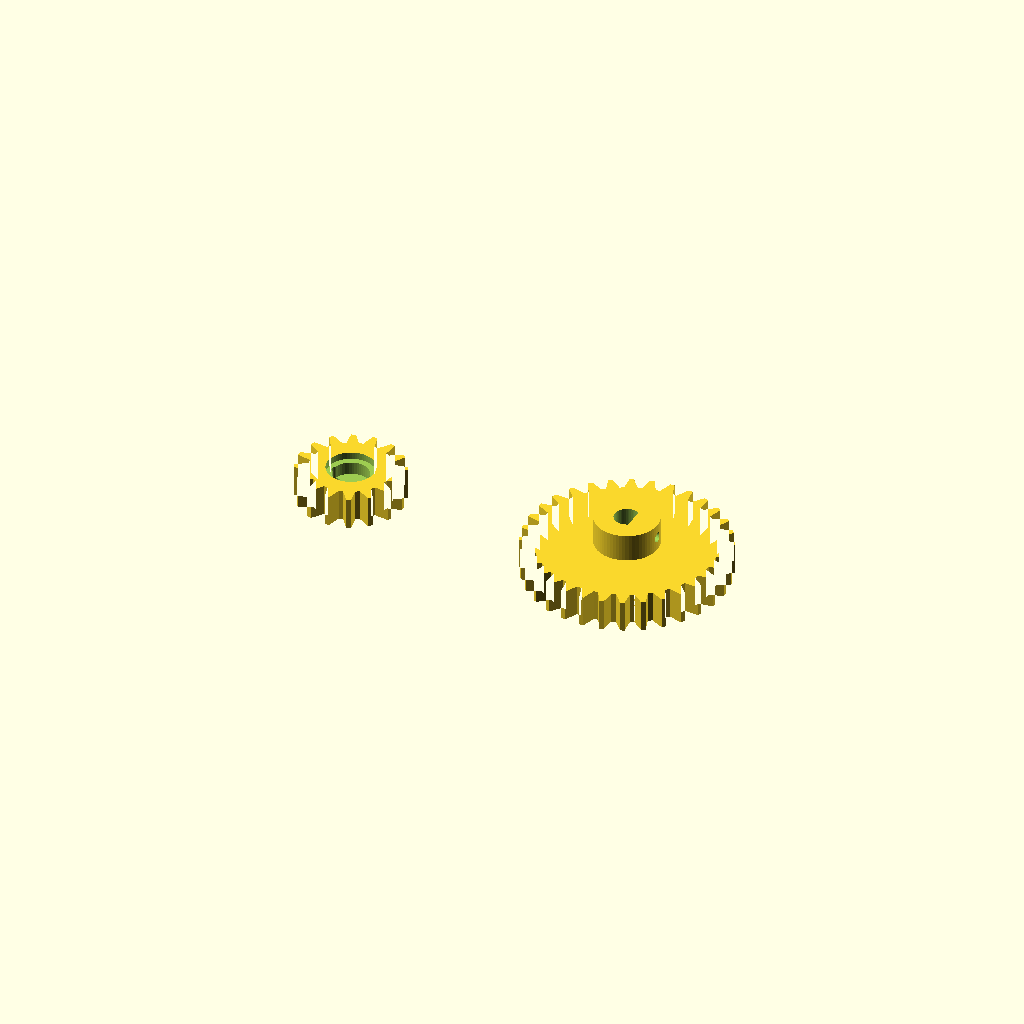
Cell 1: rendered with the file's own defaults.
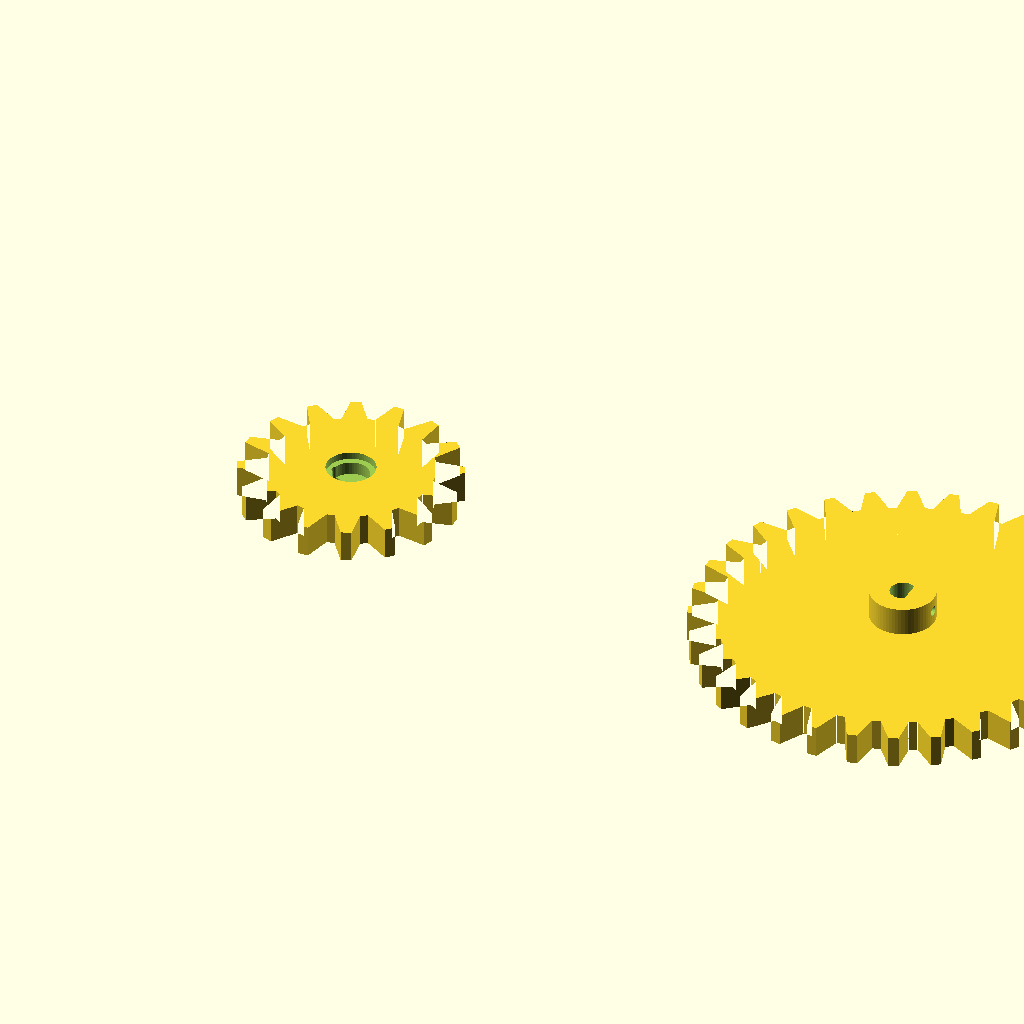
Cell 2: gear_module = 3 (everything else at default).
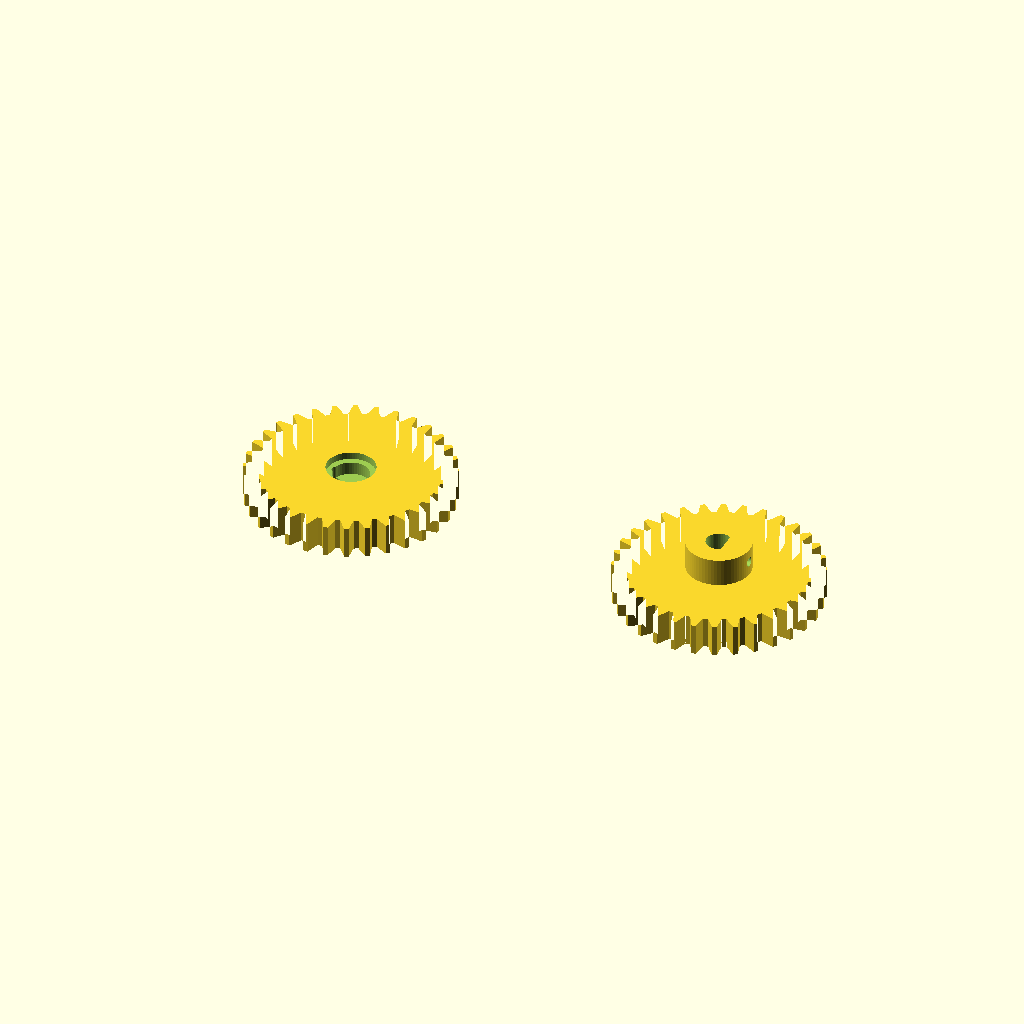
Cell 3 — pinion_teeth set to 32, the other parameters unchanged.
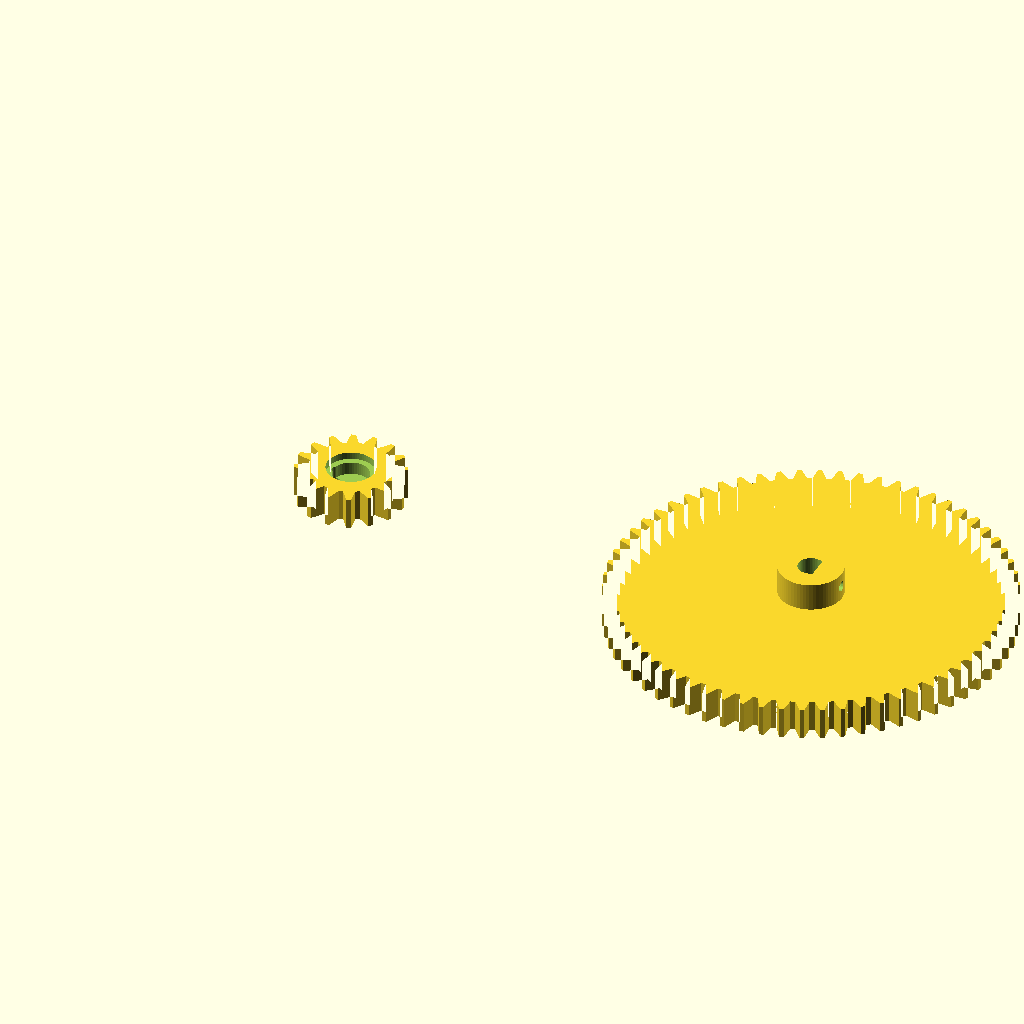
Cell 4: the same model with valve_teeth = 64.
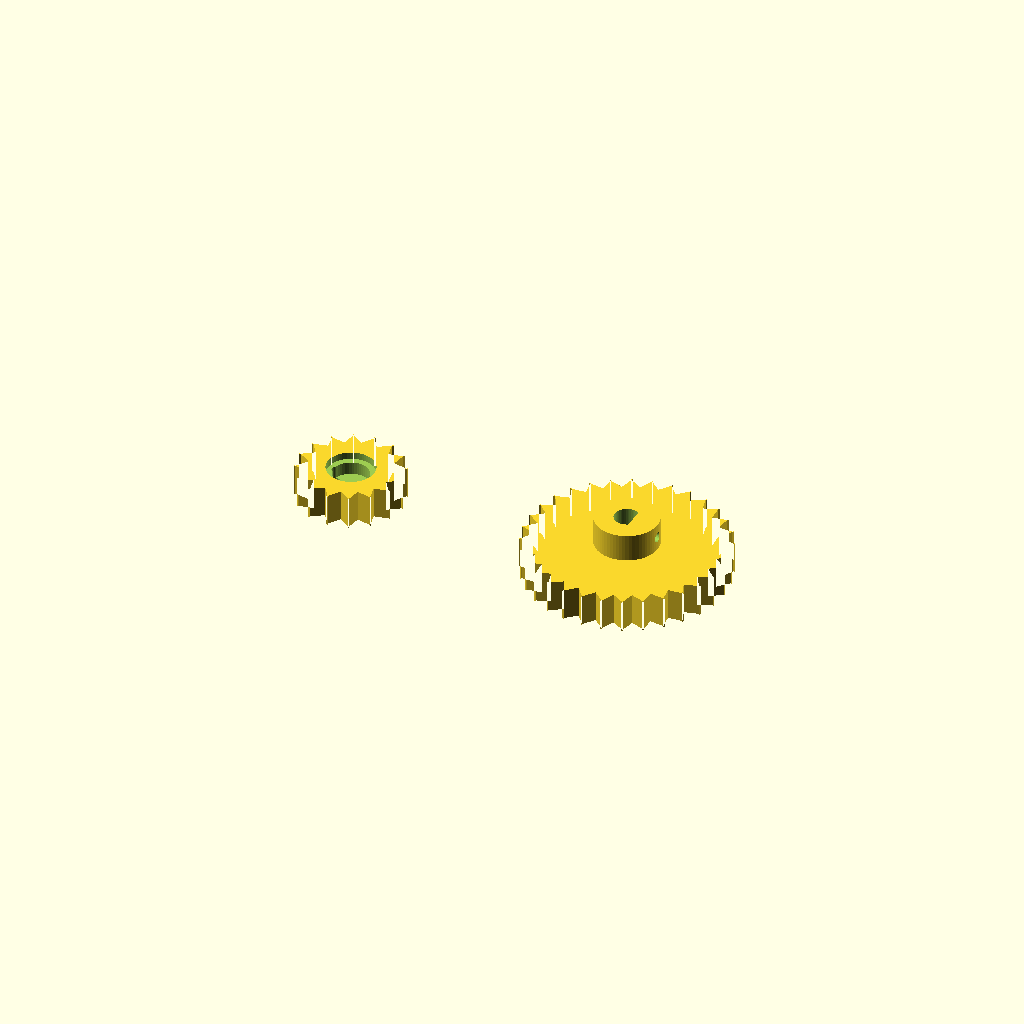
Cell 5: the same model with pressure_ang = 40.
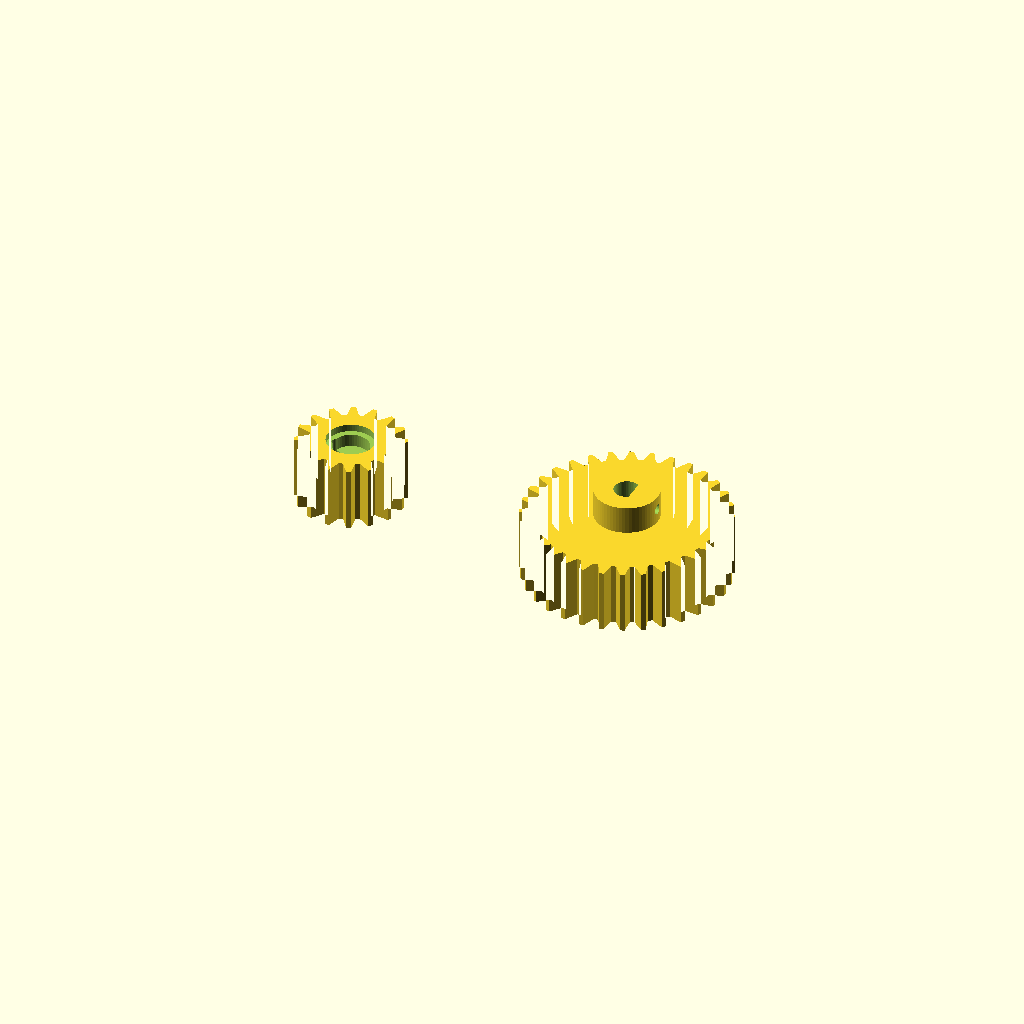
Cell 6 — gear_face set to 16, the other parameters unchanged.
All cells are drawn from one camera (rotation 55°, 0°, 25°, orthographic, colour scheme Cornfield), so only the parameter changes between them.
OpenSCAD source file cad/servo_valve_coupling.scad:
// servo_valve_coupling.scad
//
// gear pair that couples the SCS0009 serial servo to the 1/4" brass needle
// valve stem. 2:1 reduction (16T pinion on the servo, 32T gear on the valve)
// so I get double the torque and double the position resolution at the valve.
//
// the servo spline is 20T at 3.95 mm OD which is way too small to print, so
// the pinion screws onto the stock plastic horn disc with two self tap screws
// instead. the valve gear grabs the flatted valve stem (the stock handle was
// held on by a screw, so the stem has a flat) plus an M3 set screw for backup.
//
// print both parts flat as rendered. PETG, 0.2 mm layers, 4 walls, 40% infill.

// ---------------- gear parameters ----------------
// these two files have to agree: servo_bracket.scad uses the same center
// distance. if I change tooth counts or module here, change it there too.
gear_module   = 1.5;   // coarse module, plenty strong at 2.3 kg-cm
pinion_teeth  = 16;    // on the servo
valve_teeth   = 32;    // on the valve stem, 2:1 down from the servo
pressure_ang  = 20;    // standard 20 deg flanks
gear_face     = 8;     // tooth face width
gear_backlash = 0.25;  // total backlash allowance, tune after a test print

// ---------------- servo horn interface ----------------
horn_disc_d    = 11.8; // VERIFY WITH CALIPERS: stock horn disc diameter
horn_disc_t    = 1.8;  // VERIFY WITH CALIPERS: horn disc thickness
horn_hub_d     = 9.0;  // clearance pocket over the horn center hub + screw head
horn_hub_h     = 5.0;  // VERIFY WITH CALIPERS: hub + screw head standoff height
horn_screw_r   = 4.0;  // VERIFY WITH CALIPERS: radius to the horn arm holes
horn_screw_d   = 2.0;  // through holes for the two self tap screws
disc_clearance = 0.3;  // extra diameter so the disc drops into its recess

// ---------------- valve stem interface ----------------
stem_d           = 6.0;  // VERIFY WITH CALIPERS: valve stem diameter
stem_across_flat = 4.5;  // VERIFY WITH CALIPERS: flat face to opposite round side
stem_clearance   = 0.2;  // added to the bore all around, tune to fit
hub_d            = 16;   // valve gear hub above the teeth
hub_h            = 7;    // hub height, gives the set screw something to bite
set_screw_d      = 2.5;  // M3 self taps into a 2.5 mm hole in PETG

// derived, don't edit
pinion_pd  = gear_module * pinion_teeth;
valve_pd   = gear_module * valve_teeth;
center_d   = (pinion_pd + valve_pd) / 2;
echo(str("gear center distance = ", center_d, " mm (servo_bracket.scad must match)"));

// ---------------- modules ----------------

// simple approximate spur gear. teeth are trapezoids hung on the root circle,
// with flank angles taken from the pressure angle. not a true involute but at
// module 1.5 in PETG it meshes fine, I checked a printed pair before trusting it.
module spur_gear(teeth, gmod, face, pa, backlash) {
    pr     = gmod * teeth / 2;          // pitch radius
    r_tip  = pr + gmod;                 // addendum = module
    r_root = pr - 1.25 * gmod;          // dedendum = 1.25 * module
    half_a = 90 / teeth;                // half tooth angle at the pitch circle
    bl_a   = (backlash / 2) / pr * 180 / PI;
    tip_a  = half_a - (gmod * tan(pa) / pr) * 180 / PI - bl_a;
    root_a = half_a + (1.25 * gmod * tan(pa) / pr) * 180 / PI - bl_a;
    linear_extrude(height = face)
        union() {
            circle(r = r_root, $fn = teeth * 3);
            for (i = [0 : teeth - 1])
                rotate([0, 0, i * 360 / teeth])
                    polygon([
                        [r_root * cos(-root_a), r_root * sin(-root_a)],
                        [r_tip  * cos(-tip_a),  r_tip  * sin(-tip_a)],
                        [r_tip  * cos(tip_a),   r_tip  * sin(tip_a)],
                        [r_root * cos(root_a),  r_root * sin(root_a)]
                    ]);
        }
}

// 2D bore profile for the flatted valve stem. circle with one side cut off at
// the across flat dimension. clearance grows the round part and backs the flat
// off by the same amount.
module stem_bore_2d() {
    r = stem_d / 2;
    difference() {
        circle(d = stem_d + 2 * stem_clearance, $fn = 48);
        // flat sits on the +X side
        translate([stem_across_flat - r + stem_clearance, -r - 2])
            square([2 * r, 2 * r + 4]);
    }
}

// pinion: gear body with a recess underneath that swallows the horn disc,
// a taller pocket over the horn hub and screw head, and two through holes
// for the self tap screws that grab the horn arms.
module servo_pinion() {
    difference() {
        spur_gear(pinion_teeth, gear_module, gear_face, pressure_ang, gear_backlash);
        // horn disc recess, bottom face
        translate([0, 0, -0.1])
            cylinder(d = horn_disc_d + disc_clearance, h = horn_disc_t + 0.1, $fn = 64);
        // pocket over the center hub and the spline screw head
        translate([0, 0, -0.1])
            cylinder(d = horn_hub_d, h = horn_hub_h + 0.1, $fn = 48);
        // two self tap screw holes, driven from the top into the horn arms
        for (a = [0, 180])
            rotate([0, 0, a])
                translate([horn_screw_r, 0, -0.1])
                    cylinder(d = horn_screw_d, h = gear_face + 0.2, $fn = 24);
    }
}

// valve gear: gear body plus a hub, flatted bore all the way through, and a
// radial M3 set screw hole in the hub aimed at the stem flat.
module valve_gear() {
    difference() {
        union() {
            spur_gear(valve_teeth, gear_module, gear_face, pressure_ang, gear_backlash);
            translate([0, 0, gear_face])
                cylinder(d = hub_d, h = hub_h, $fn = 64);
        }
        // stem bore, through everything
        translate([0, 0, -0.5])
            linear_extrude(height = gear_face + hub_h + 1)
                stem_bore_2d();
        // set screw hole through the hub wall, lands on the flat (+X side)
        translate([0, 0, gear_face + hub_h / 2])
            rotate([0, 90, 0])
                cylinder(d = set_screw_d, h = hub_d, $fn = 24);
    }
}

// ---------------- render, print orientation ----------------
// both parts flat on the bed. pinion is flipped so the horn recess faces up
// and the pockets print as clean blind holes with no bridging. valve gear
// prints teeth down with the hub up.
translate([0, 0, gear_face]) rotate([180, 0, 0]) servo_pinion();
translate([valve_pd + pinion_pd, 0, 0]) valve_gear();
Parameter table extracted from the source (name, type, default, range or options):
gear_module: number, default 1.5
pinion_teeth: number, default 16
valve_teeth: number, default 32
pressure_ang: number, default 20
gear_face: number, default 8
gear_backlash: number, default 0.25
horn_disc_d: number, default 11.8
horn_disc_t: number, default 1.8
horn_hub_d: number, default 9
horn_hub_h: number, default 5
horn_screw_r: number, default 4
horn_screw_d: number, default 2
disc_clearance: number, default 0.3
stem_d: number, default 6
stem_across_flat: number, default 4.5
stem_clearance: number, default 0.2
hub_d: number, default 16
hub_h: number, default 7
set_screw_d: number, default 2.5
